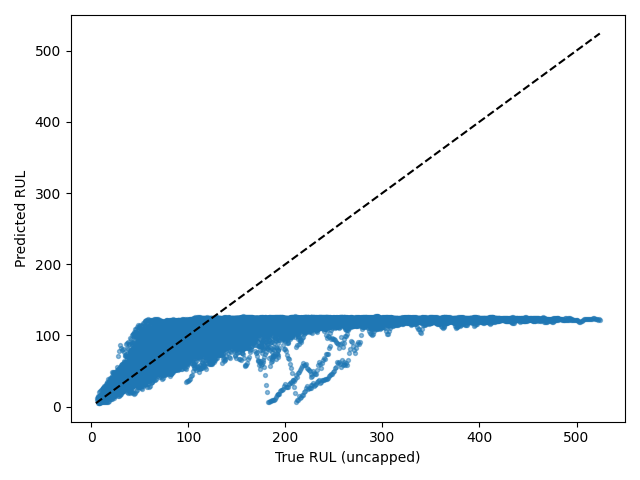

Data behind this chart, as committed beside it:
Dataset, Split, SourceSplit, unit_nr, start_cycle, end_cycle, RUL_original, RUL_capped, regime, regime_transition_count, is_padded, padding_cycles, observed_cycles, Model, Seed, Experiment, RUL_true, RUL_pred, AbsoluteError
FD004, test_windows, test, 1, 1, 30, 222, 125, 5, 26, False, 0, 30, cnn_lstm, 5, baseline, 222, 123.2, 98.8
FD004, test_windows, test, 1, 2, 31, 221, 125, 3, 26, False, 0, 30, cnn_lstm, 5, baseline, 221, 123.1, 97.89
FD004, test_windows, test, 1, 3, 32, 220, 125, 0, 26, False, 0, 30, cnn_lstm, 5, baseline, 220, 122.6, 97.37
FD004, test_windows, test, 1, 4, 33, 219, 125, 1, 27, False, 0, 30, cnn_lstm, 5, baseline, 219, 123.5, 95.47
FD004, test_windows, test, 1, 5, 34, 218, 125, 2, 27, False, 0, 30, cnn_lstm, 5, baseline, 218, 124.3, 93.69
FD004, test_windows, test, 1, 6, 35, 217, 125, 3, 27, False, 0, 30, cnn_lstm, 5, baseline, 217, 125.1, 91.86
FD004, test_windows, test, 1, 7, 36, 216, 125, 1, 27, False, 0, 30, cnn_lstm, 5, baseline, 216, 124.7, 91.27
FD004, test_windows, test, 1, 8, 37, 215, 125, 1, 26, False, 0, 30, cnn_lstm, 5, baseline, 215, 124.7, 90.28
FD004, test_windows, test, 1, 9, 38, 214, 125, 2, 26, False, 0, 30, cnn_lstm, 5, baseline, 214, 124.6, 89.39
FD004, test_windows, test, 1, 10, 39, 213, 125, 5, 26, False, 0, 30, cnn_lstm, 5, baseline, 213, 124.7, 88.25
FD004, test_windows, test, 1, 11, 40, 212, 125, 5, 25, False, 0, 30, cnn_lstm, 5, baseline, 212, 124.7, 87.32
FD004, test_windows, test, 1, 12, 41, 211, 125, 2, 25, False, 0, 30, cnn_lstm, 5, baseline, 211, 124.2, 86.8
FD004, test_windows, test, 1, 13, 42, 210, 125, 2, 24, False, 0, 30, cnn_lstm, 5, baseline, 210, 123.5, 86.49
FD004, test_windows, test, 1, 14, 43, 209, 125, 4, 24, False, 0, 30, cnn_lstm, 5, baseline, 209, 123.5, 85.48
FD004, test_windows, test, 1, 15, 44, 208, 125, 1, 24, False, 0, 30, cnn_lstm, 5, baseline, 208, 123.7, 84.3
FD004, test_windows, test, 1, 16, 45, 207, 125, 2, 24, False, 0, 30, cnn_lstm, 5, baseline, 207, 122.3, 84.7
FD004, test_windows, test, 1, 17, 46, 206, 125, 3, 24, False, 0, 30, cnn_lstm, 5, baseline, 206, 122.7, 83.29
FD004, test_windows, test, 1, 18, 47, 205, 125, 1, 25, False, 0, 30, cnn_lstm, 5, baseline, 205, 122.9, 82.1
FD004, test_windows, test, 1, 19, 48, 204, 125, 3, 26, False, 0, 30, cnn_lstm, 5, baseline, 204, 122.4, 81.58
FD004, test_windows, test, 1, 20, 49, 203, 125, 1, 26, False, 0, 30, cnn_lstm, 5, baseline, 203, 123, 80.01
FD004, test_windows, test, 1, 21, 50, 202, 125, 4, 26, False, 0, 30, cnn_lstm, 5, baseline, 202, 122.2, 79.81
FD004, test_windows, test, 1, 22, 51, 201, 125, 0, 26, False, 0, 30, cnn_lstm, 5, baseline, 201, 122.5, 78.49
FD004, test_windows, test, 1, 23, 52, 200, 125, 2, 26, False, 0, 30, cnn_lstm, 5, baseline, 200, 124, 75.97
FD004, test_windows, test, 1, 24, 53, 199, 125, 2, 25, False, 0, 30, cnn_lstm, 5, baseline, 199, 123.4, 75.64
FD004, test_windows, test, 1, 25, 54, 198, 125, 1, 25, False, 0, 30, cnn_lstm, 5, baseline, 198, 123.4, 74.59
FD004, test_windows, test, 1, 26, 55, 197, 125, 0, 25, False, 0, 30, cnn_lstm, 5, baseline, 197, 123.4, 73.62
FD004, test_windows, test, 1, 27, 56, 196, 125, 1, 25, False, 0, 30, cnn_lstm, 5, baseline, 196, 123.4, 72.61
FD004, test_windows, test, 1, 28, 57, 195, 125, 1, 24, False, 0, 30, cnn_lstm, 5, baseline, 195, 123.6, 71.42
FD004, test_windows, test, 1, 29, 58, 194, 125, 4, 24, False, 0, 30, cnn_lstm, 5, baseline, 194, 122.4, 71.64
FD004, test_windows, test, 1, 30, 59, 193, 125, 0, 24, False, 0, 30, cnn_lstm, 5, baseline, 193, 121.9, 71.11
FD004, test_windows, test, 1, 31, 60, 192, 125, 5, 24, False, 0, 30, cnn_lstm, 5, baseline, 192, 123.2, 68.83
FD004, test_windows, test, 1, 32, 61, 191, 125, 3, 24, False, 0, 30, cnn_lstm, 5, baseline, 191, 123.1, 67.88
FD004, test_windows, test, 1, 33, 62, 190, 125, 1, 24, False, 0, 30, cnn_lstm, 5, baseline, 190, 123, 66.96
FD004, test_windows, test, 1, 34, 63, 189, 125, 0, 24, False, 0, 30, cnn_lstm, 5, baseline, 189, 124, 64.99
FD004, test_windows, test, 1, 35, 64, 188, 125, 4, 24, False, 0, 30, cnn_lstm, 5, baseline, 188, 124.1, 63.89
FD004, test_windows, test, 1, 36, 65, 187, 125, 5, 24, False, 0, 30, cnn_lstm, 5, baseline, 187, 123.4, 63.57
FD004, test_windows, test, 1, 37, 66, 186, 125, 3, 25, False, 0, 30, cnn_lstm, 5, baseline, 186, 123.2, 62.78
FD004, test_windows, test, 1, 38, 67, 185, 125, 3, 24, False, 0, 30, cnn_lstm, 5, baseline, 185, 123.6, 61.42
FD004, test_windows, test, 1, 39, 68, 184, 125, 1, 24, False, 0, 30, cnn_lstm, 5, baseline, 184, 123.9, 60.09
FD004, test_windows, test, 1, 40, 69, 183, 125, 2, 25, False, 0, 30, cnn_lstm, 5, baseline, 183, 122.9, 60.13
FD004, test_windows, test, 1, 41, 70, 182, 125, 5, 25, False, 0, 30, cnn_lstm, 5, baseline, 182, 123.5, 58.54
FD004, test_windows, test, 1, 42, 71, 181, 125, 0, 26, False, 0, 30, cnn_lstm, 5, baseline, 181, 123.2, 57.79
FD004, test_windows, test, 1, 43, 72, 180, 125, 2, 26, False, 0, 30, cnn_lstm, 5, baseline, 180, 122.6, 57.35
FD004, test_windows, test, 1, 44, 73, 179, 125, 4, 26, False, 0, 30, cnn_lstm, 5, baseline, 179, 123.6, 55.4
FD004, test_windows, test, 1, 45, 74, 178, 125, 0, 26, False, 0, 30, cnn_lstm, 5, baseline, 178, 123.2, 54.85
FD004, test_windows, test, 1, 46, 75, 177, 125, 3, 26, False, 0, 30, cnn_lstm, 5, baseline, 177, 122.8, 54.19
FD004, test_windows, test, 1, 47, 76, 176, 125, 3, 25, False, 0, 30, cnn_lstm, 5, baseline, 176, 123.1, 52.9
FD004, test_windows, test, 1, 48, 77, 175, 125, 1, 25, False, 0, 30, cnn_lstm, 5, baseline, 175, 122.7, 52.33
FD004, test_windows, test, 1, 49, 78, 174, 125, 0, 25, False, 0, 30, cnn_lstm, 5, baseline, 174, 122.1, 51.85
FD004, test_windows, test, 1, 50, 79, 173, 125, 0, 24, False, 0, 30, cnn_lstm, 5, baseline, 173, 122, 50.97
FD004, test_windows, test, 1, 51, 80, 172, 125, 1, 24, False, 0, 30, cnn_lstm, 5, baseline, 172, 122.1, 49.92
FD004, test_windows, test, 1, 52, 81, 171, 125, 3, 24, False, 0, 30, cnn_lstm, 5, baseline, 171, 121.9, 49.1
FD004, test_windows, test, 1, 53, 82, 170, 125, 1, 25, False, 0, 30, cnn_lstm, 5, baseline, 170, 122.1, 47.91
FD004, test_windows, test, 1, 54, 83, 169, 125, 3, 25, False, 0, 30, cnn_lstm, 5, baseline, 169, 122.1, 46.94
FD004, test_windows, test, 1, 55, 84, 168, 125, 2, 25, False, 0, 30, cnn_lstm, 5, baseline, 168, 120.4, 47.59
FD004, test_windows, test, 1, 56, 85, 167, 125, 0, 25, False, 0, 30, cnn_lstm, 5, baseline, 167, 119.2, 47.77
FD004, test_windows, test, 1, 57, 86, 166, 125, 0, 25, False, 0, 30, cnn_lstm, 5, baseline, 166, 120.8, 45.2
FD004, test_windows, test, 1, 58, 87, 165, 125, 2, 25, False, 0, 30, cnn_lstm, 5, baseline, 165, 121.8, 43.22
FD004, test_windows, test, 1, 59, 88, 164, 125, 1, 25, False, 0, 30, cnn_lstm, 5, baseline, 164, 121.5, 42.46
FD004, test_windows, test, 1, 60, 89, 163, 125, 3, 25, False, 0, 30, cnn_lstm, 5, baseline, 163, 121.1, 41.94
... 34,032 more rows
